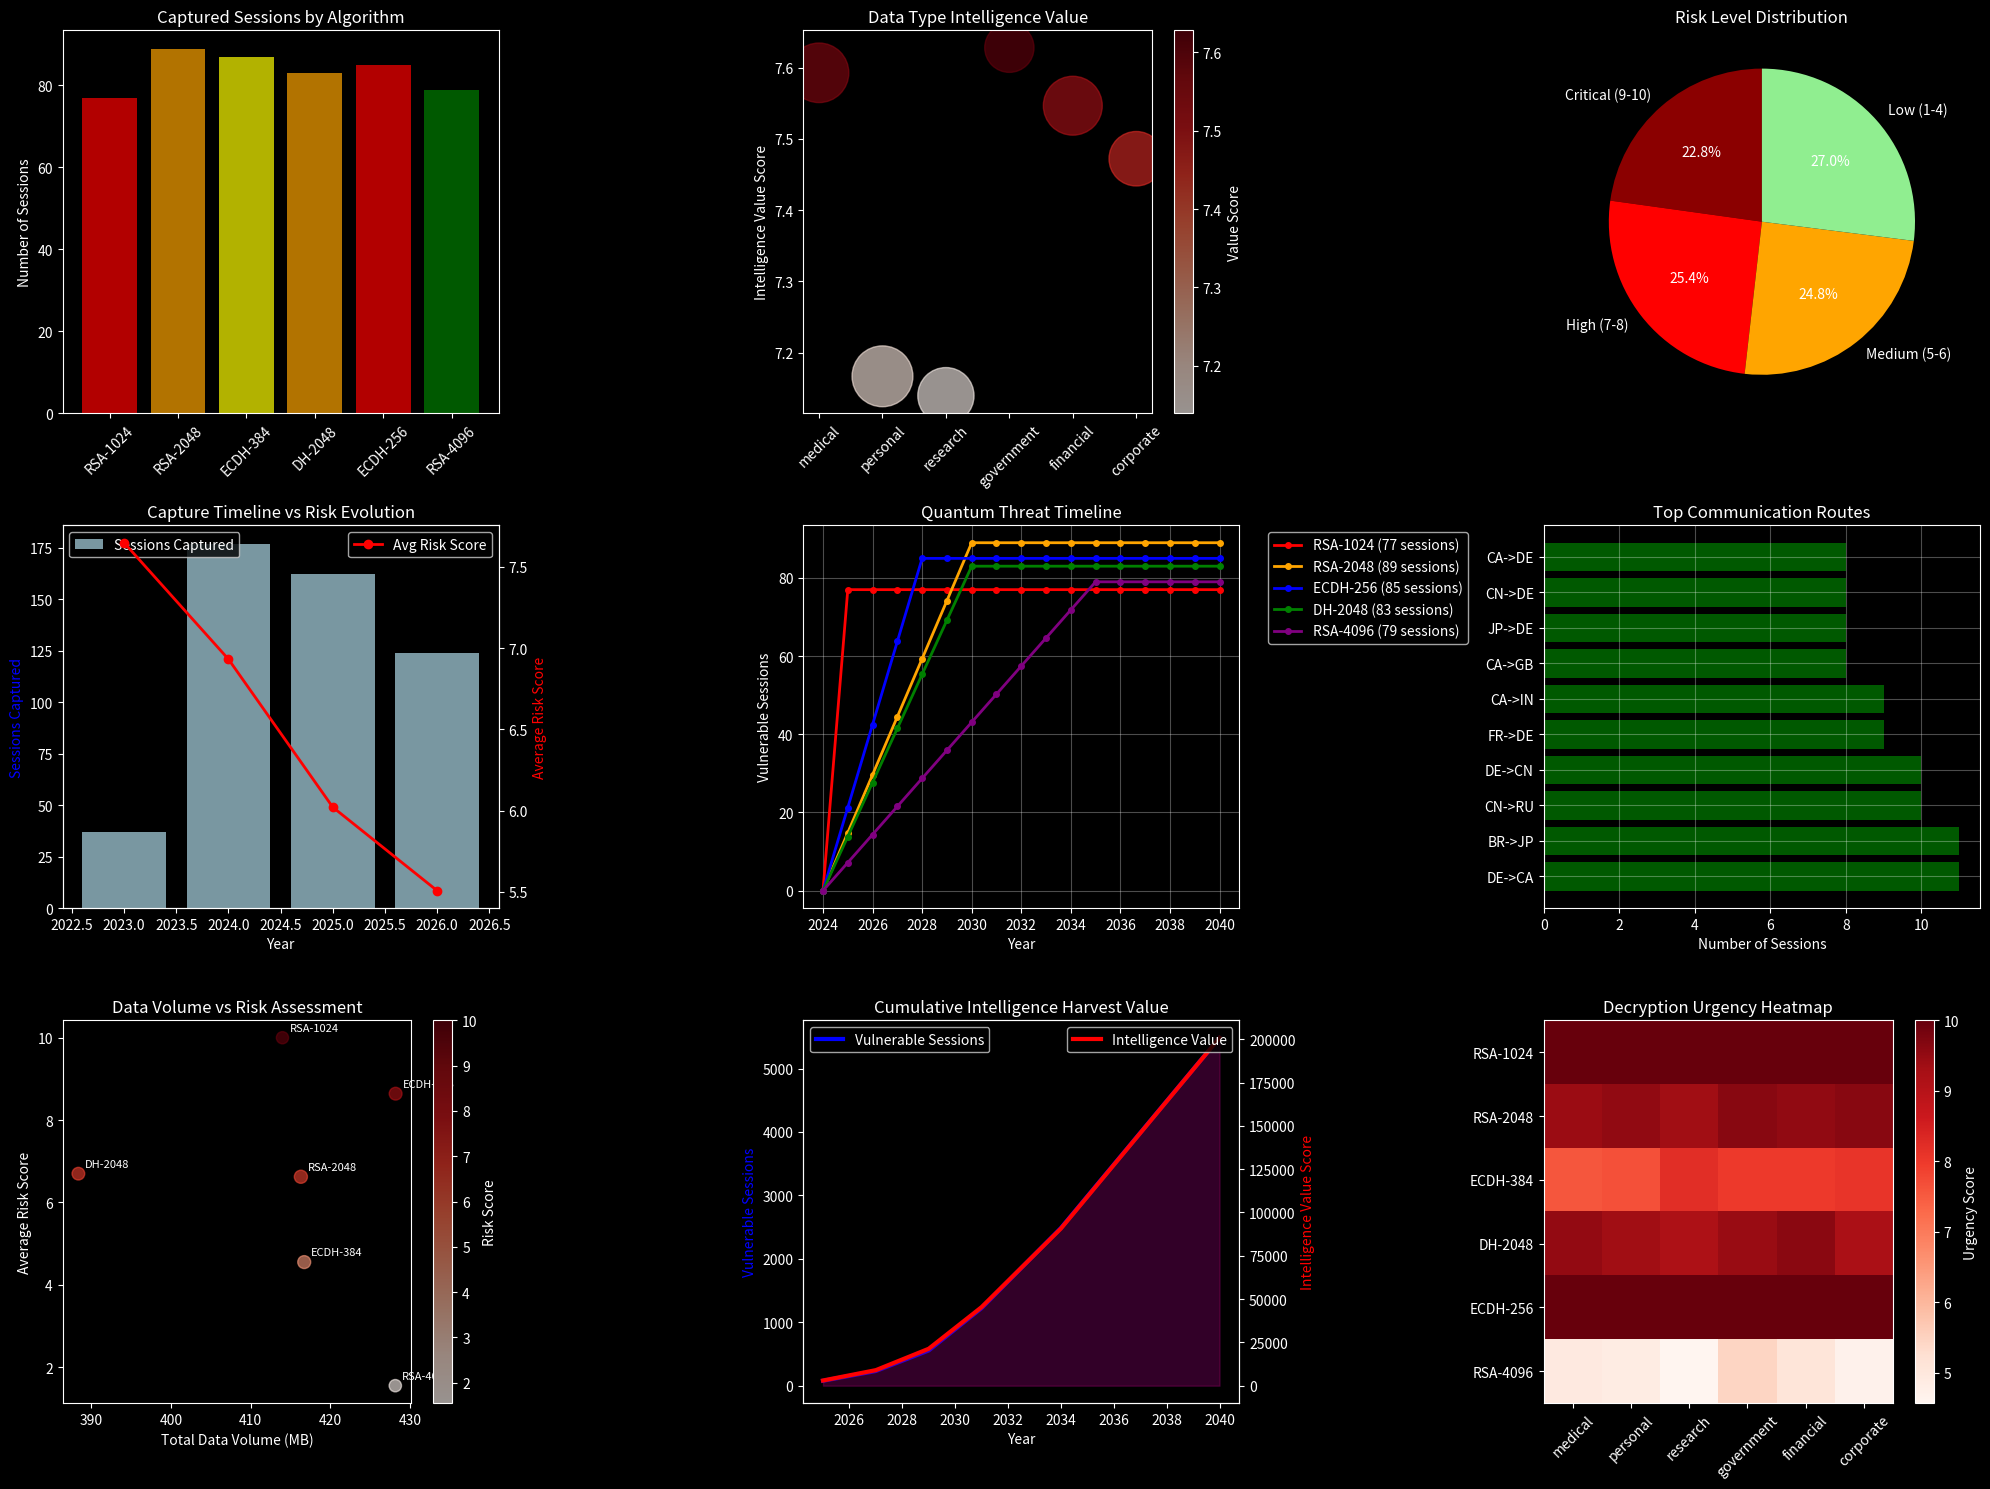
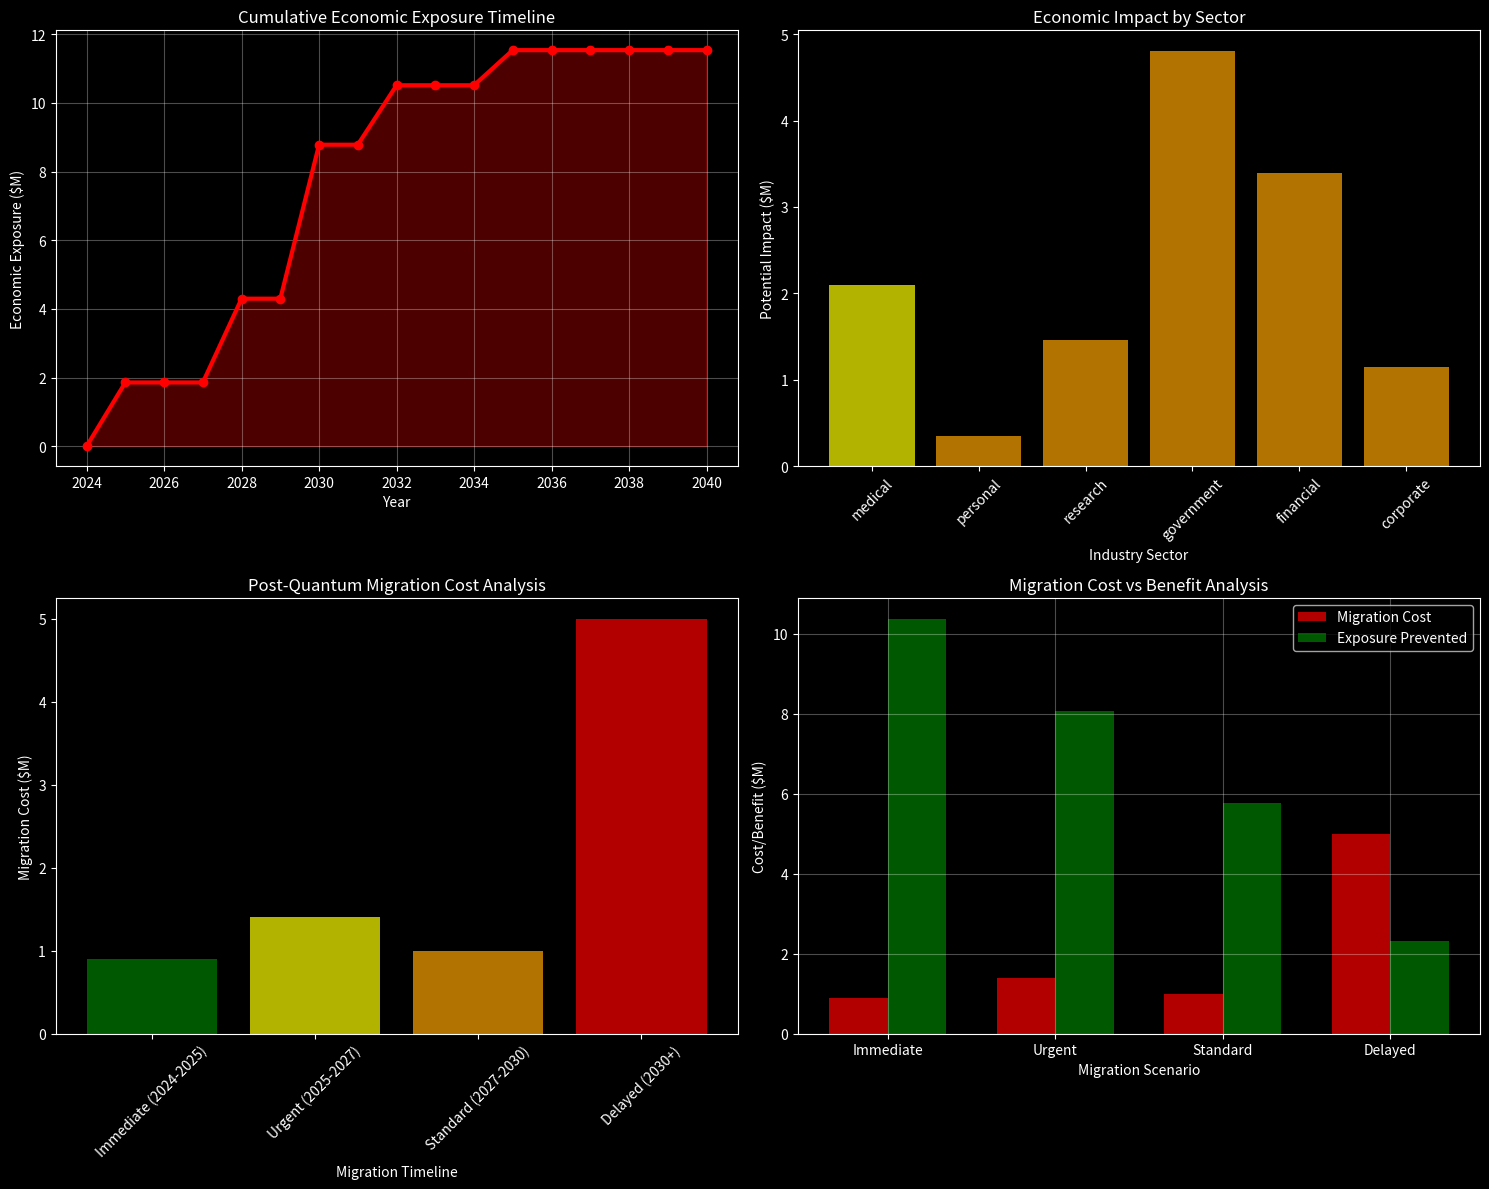

Reproduce these figures in Python, in order.
#  Environment Setup and Imports
import sys
import os
import warnings
warnings.filterwarnings('ignore')

# Add Houdinis to path
sys.path.append('/home/<user>/Downloads/Projetos/Houdinis')

# Core imports
import numpy as np
import matplotlib.pyplot as plt
import pandas as pd
from datetime import datetime, timedelta
import random
import json
import base64
import sqlite3

# Houdinis framework imports
try:
    from quantum.backend import QuantumBackendManager
    from payloads.decrypt_tls import TLSDecryptor
    print(" Houdinis modules imported successfully")
except ImportError as e:
    print(f" Houdinis import error: {e}")

# Configuration
plt.style.use('dark_background')

print(" Environment setup complete!")
print(f" Session started: {datetime.now().strftime('%Y-%m-%d %H:%M:%S')}")
print("=" * 60)

#  HNDL Attack Simulator
class HNDLSimulator:
    """Simulate harvest now decrypt later attack scenarios"""
    
    def __init__(self):
        self.captured_data = []
        self.vulnerability_timeline = {
            'RSA-1024': {'broken': 2025, 'risk_level': 'CRITICAL'},
            'RSA-2048': {'broken': 2030, 'risk_level': 'HIGH'}, 
            'RSA-4096': {'broken': 2035, 'risk_level': 'MEDIUM'},
            'ECDH-256': {'broken': 2028, 'risk_level': 'HIGH'},
            'ECDH-384': {'broken': 2032, 'risk_level': 'MEDIUM'},
            'DH-2048': {'broken': 2030, 'risk_level': 'HIGH'},
            'DH-3072': {'broken': 2035, 'risk_level': 'MEDIUM'}
        }
    
    def simulate_tls_capture(self, num_sessions=100):
        """Simulate TLS traffic capture"""
        print(" Simulating TLS traffic interception...")
        
        algorithms = ['RSA-2048', 'ECDH-256', 'RSA-1024', 'ECDH-384', 'DH-2048', 'RSA-4096']
        data_types = ['financial', 'medical', 'government', 'corporate', 'personal', 'research']
        source_countries = ['US', 'CN', 'RU', 'DE', 'GB', 'FR', 'JP', 'IN', 'BR', 'CA']
        
        for i in range(num_sessions):
            capture_date = datetime.now() - timedelta(days=random.randint(0, 1095))  # Last 3 years
            algorithm = random.choice(algorithms)
            
            session = {
                'session_id': f"TLS_{i:06d}",
                'timestamp': capture_date,
                'algorithm': algorithm,
                'data_type': random.choice(data_types),
                'data_size': random.randint(1024, 10485760),  # 1KB to 10MB
                'encrypted_payload': base64.b64encode(os.urandom(64)).decode(),
                'source_country': random.choice(source_countries),
                'dest_country': random.choice(source_countries),
                'risk_score': self.calculate_risk_score(algorithm, capture_date),
                'value_score': self.calculate_value_score(random.choice(data_types)),
                'urgency_score': self.calculate_urgency_score(algorithm, capture_date)
            }
            self.captured_data.append(session)
        
        print(f" Captured {len(self.captured_data)} TLS sessions")
        return self.captured_data
    
    def calculate_risk_score(self, algorithm, capture_date):
        """Calculate quantum vulnerability risk score"""
        current_year = datetime.now().year
        capture_year = capture_date.year
        
        if algorithm in self.vulnerability_timeline:
            break_year = self.vulnerability_timeline[algorithm]['broken']
            years_to_break = break_year - current_year
            data_age = current_year - capture_year
            
            # Higher score for data captured longer ago and algorithms breaking sooner
            risk = 10 - years_to_break + (data_age * 0.5)
            return max(1, min(10, risk))
        return 3.0
    
    def calculate_value_score(self, data_type):
        """Calculate the intelligence/economic value of data type"""
        value_map = {
            'government': 10,
            'military': 10,
            'financial': 9,
            'medical': 8,
            'research': 7,
            'corporate': 6,
            'personal': 4
        }
        return value_map.get(data_type, 5) + random.uniform(-1, 1)
    
    def calculate_urgency_score(self, algorithm, capture_date):
        """Calculate urgency for decryption based on data age and algorithm timeline"""
        current_year = datetime.now().year
        data_age = current_year - capture_date.year
        
        if algorithm in self.vulnerability_timeline:
            break_year = self.vulnerability_timeline[algorithm]['broken']
            years_to_break = break_year - current_year
            
            # More urgent if breaking soon and data is recent
            urgency = (10 - years_to_break) + max(0, 5 - data_age)
            return max(1, min(10, urgency))
        return 5.0

# Initialize HNDL simulator
print(" HNDL Attack Analysis")
print("=" * 50)

hndl = HNDLSimulator()

# Simulate traffic capture over multiple years
captured_sessions = hndl.simulate_tls_capture(500)

print(f"\n Initial Capture Statistics:")
print(f"  • Total sessions: {len(captured_sessions)}")
print(f"  • Time range: {min(s['timestamp'] for s in captured_sessions).strftime('%Y-%m-%d')} to {max(s['timestamp'] for s in captured_sessions).strftime('%Y-%m-%d')}")
print(f"  • Total data volume: {sum(s['data_size'] for s in captured_sessions) / (1024**3):.2f} GB")

#  HNDL Data Analysis
def analyze_hndl_data(sessions):
    """Comprehensive analysis of harvested data"""
    
    analysis = {
        'total_sessions': len(sessions),
        'algorithm_distribution': {},
        'data_type_distribution': {},
        'geographic_distribution': {},
        'risk_analysis': {},
        'timeline_analysis': {},
        'value_assessment': {}
    }
    
    # Algorithm distribution
    for session in sessions:
        algo = session['algorithm']
        if algo not in analysis['algorithm_distribution']:
            analysis['algorithm_distribution'][algo] = {'count': 0, 'total_size': 0, 'avg_risk': 0}
        analysis['algorithm_distribution'][algo]['count'] += 1
        analysis['algorithm_distribution'][algo]['total_size'] += session['data_size']
        analysis['algorithm_distribution'][algo]['avg_risk'] += session['risk_score']
    
    # Calculate averages
    for algo_data in analysis['algorithm_distribution'].values():
        algo_data['avg_risk'] /= algo_data['count']
        algo_data['total_size_mb'] = algo_data['total_size'] / (1024 * 1024)
    
    # Data type analysis
    for session in sessions:
        data_type = session['data_type']
        if data_type not in analysis['data_type_distribution']:
            analysis['data_type_distribution'][data_type] = {
                'count': 0, 'avg_value': 0, 'avg_risk': 0, 'total_size': 0
            }
        analysis['data_type_distribution'][data_type]['count'] += 1
        analysis['data_type_distribution'][data_type]['avg_value'] += session['value_score']
        analysis['data_type_distribution'][data_type]['avg_risk'] += session['risk_score']
        analysis['data_type_distribution'][data_type]['total_size'] += session['data_size']
    
    # Calculate data type averages
    for dt_data in analysis['data_type_distribution'].values():
        dt_data['avg_value'] /= dt_data['count']
        dt_data['avg_risk'] /= dt_data['count']
        dt_data['total_size_mb'] = dt_data['total_size'] / (1024 * 1024)
    
    # Geographic analysis
    for session in sessions:
        country_pair = f"{session['source_country']}->{session['dest_country']}"
        if country_pair not in analysis['geographic_distribution']:
            analysis['geographic_distribution'][country_pair] = 0
        analysis['geographic_distribution'][country_pair] += 1
    
    # Risk categorization
    risk_categories = {'Critical (9-10)': 0, 'High (7-8)': 0, 'Medium (5-6)': 0, 'Low (1-4)': 0}
    for session in sessions:
        risk = session['risk_score']
        if risk >= 9:
            risk_categories['Critical (9-10)'] += 1
        elif risk >= 7:
            risk_categories['High (7-8)'] += 1
        elif risk >= 5:
            risk_categories['Medium (5-6)'] += 1
        else:
            risk_categories['Low (1-4)'] += 1
    
    analysis['risk_analysis'] = risk_categories
    
    return analysis

# Perform comprehensive analysis
analysis = analyze_hndl_data(captured_sessions)

print(" HNDL Data Analysis Results:")
print("=" * 50)

print(f"\n Algorithm Vulnerability Breakdown:")
for algo, data in analysis['algorithm_distribution'].items():
    risk_info = hndl.vulnerability_timeline.get(algo, {'broken': 'Unknown', 'risk_level': 'UNKNOWN'})
    print(f"  • {algo}: {data['count']} sessions, {data['total_size_mb']:.1f} MB")
    print(f"     Break year: {risk_info['broken']}, Risk: {risk_info['risk_level']}, Avg score: {data['avg_risk']:.1f}")

print(f"\n Data Type Intelligence Value:")
sorted_data_types = sorted(analysis['data_type_distribution'].items(), 
                          key=lambda x: x[1]['avg_value'], reverse=True)
for data_type, data in sorted_data_types:
    print(f"  • {data_type.capitalize()}: {data['count']} sessions, Value: {data['avg_value']:.1f}/10, Risk: {data['avg_risk']:.1f}/10")

print(f"\n  Risk Distribution:")
for risk_cat, count in analysis['risk_analysis'].items():
    percentage = (count / analysis['total_sessions']) * 100
    print(f"  • {risk_cat}: {count} sessions ({percentage:.1f}%)")

#  HNDL Attack Visualization
print(" Creating HNDL attack visualizations...")

# Create comprehensive visualization dashboard
fig = plt.figure(figsize=(20, 15))

# Algorithm distribution and risk
ax1 = plt.subplot(3, 3, 1)
algos = list(analysis['algorithm_distribution'].keys())
counts = [analysis['algorithm_distribution'][algo]['count'] for algo in algos]
risks = [analysis['algorithm_distribution'][algo]['avg_risk'] for algo in algos]
colors = ['red' if r >= 8 else 'orange' if r >= 6 else 'yellow' if r >= 4 else 'green' for r in risks]

bars = ax1.bar(algos, counts, color=colors, alpha=0.7)
ax1.set_title('Captured Sessions by Algorithm')
ax1.set_ylabel('Number of Sessions')
ax1.tick_params(axis='x', rotation=45)

# Data type value assessment
ax2 = plt.subplot(3, 3, 2)
data_types = list(analysis['data_type_distribution'].keys())
values = [analysis['data_type_distribution'][dt]['avg_value'] for dt in data_types]
dt_counts = [analysis['data_type_distribution'][dt]['count'] for dt in data_types]

bubble_sizes = [c * 20 for c in dt_counts]  # Scale for visibility
scatter = ax2.scatter(range(len(data_types)), values, s=bubble_sizes, alpha=0.6, c=values, cmap='Reds')
ax2.set_title('Data Type Intelligence Value')
ax2.set_ylabel('Intelligence Value Score')
ax2.set_xticks(range(len(data_types)))
ax2.set_xticklabels(data_types, rotation=45)
plt.colorbar(scatter, ax=ax2, label='Value Score')

# Risk distribution pie chart
ax3 = plt.subplot(3, 3, 3)
risk_labels = list(analysis['risk_analysis'].keys())
risk_values = list(analysis['risk_analysis'].values())
risk_colors = ['darkred', 'red', 'orange', 'lightgreen']

ax3.pie(risk_values, labels=risk_labels, colors=risk_colors, autopct='%1.1f%%', startangle=90)
ax3.set_title('Risk Level Distribution')

# Timeline analysis
ax4 = plt.subplot(3, 3, 4)
# Create timeline data
timeline_data = {}
for session in captured_sessions:
    year = session['timestamp'].year
    if year not in timeline_data:
        timeline_data[year] = {'count': 0, 'total_risk': 0}
    timeline_data[year]['count'] += 1
    timeline_data[year]['total_risk'] += session['risk_score']

years = sorted(timeline_data.keys())
yearly_counts = [timeline_data[year]['count'] for year in years]
yearly_avg_risk = [timeline_data[year]['total_risk'] / timeline_data[year]['count'] for year in years]

ax4_twin = ax4.twinx()
bars = ax4.bar(years, yearly_counts, alpha=0.7, color='lightblue', label='Sessions Captured')
line = ax4_twin.plot(years, yearly_avg_risk, 'ro-', linewidth=2, markersize=6, label='Avg Risk Score')

ax4.set_xlabel('Year')
ax4.set_ylabel('Sessions Captured', color='blue')
ax4_twin.set_ylabel('Average Risk Score', color='red')
ax4.set_title('Capture Timeline vs Risk Evolution')
ax4.legend(loc='upper left')
ax4_twin.legend(loc='upper right')

# Quantum threat timeline
ax5 = plt.subplot(3, 3, 5)
threat_years = list(range(2024, 2041))
algorithms_timeline = ['RSA-1024', 'RSA-2048', 'ECDH-256', 'DH-2048', 'RSA-4096']
threat_colors = ['red', 'orange', 'blue', 'green', 'purple']

for i, algo in enumerate(algorithms_timeline):
    if algo in hndl.vulnerability_timeline:
        break_year = hndl.vulnerability_timeline[algo]['broken']
        sessions_count = analysis['algorithm_distribution'].get(algo, {}).get('count', 0)
        
        # Create threat progression
        threat_level = []
        for year in threat_years:
            if year < break_year:
                threat_level.append(sessions_count * (year - 2024) / (break_year - 2024))
            else:
                threat_level.append(sessions_count)
        
        ax5.plot(threat_years, threat_level, color=threat_colors[i], linewidth=2, 
                marker='o', markersize=4, label=f'{algo} ({sessions_count} sessions)')

ax5.set_xlabel('Year')
ax5.set_ylabel('Vulnerable Sessions')
ax5.set_title('Quantum Threat Timeline')
ax5.legend(bbox_to_anchor=(1.05, 1), loc='upper left')
ax5.grid(True, alpha=0.3)

# Geographic intelligence map
ax6 = plt.subplot(3, 3, 6)
top_routes = sorted(analysis['geographic_distribution'].items(), 
                   key=lambda x: x[1], reverse=True)[:10]
route_names = [route[0] for route in top_routes]
route_counts = [route[1] for route in top_routes]

bars = ax6.barh(route_names, route_counts, alpha=0.7, color='green')
ax6.set_xlabel('Number of Sessions')
ax6.set_title('Top Communication Routes')
ax6.grid(True, alpha=0.3)

# Data volume analysis
ax7 = plt.subplot(3, 3, 7)
algo_sizes = [analysis['algorithm_distribution'][algo]['total_size_mb'] for algo in algos]
algo_risks = [analysis['algorithm_distribution'][algo]['avg_risk'] for algo in algos]

scatter = ax7.scatter(algo_sizes, algo_risks, s=counts, alpha=0.6, c=algo_risks, cmap='Reds')
ax7.set_xlabel('Total Data Volume (MB)')
ax7.set_ylabel('Average Risk Score')
ax7.set_title('Data Volume vs Risk Assessment')

# Add algorithm labels
for i, algo in enumerate(algos):
    ax7.annotate(algo, (algo_sizes[i], algo_risks[i]), 
                xytext=(5, 5), textcoords='offset points', fontsize=8)

plt.colorbar(scatter, ax=ax7, label='Risk Score')

# Economic impact projection
ax8 = plt.subplot(3, 3, 8)
impact_years = list(range(2025, 2041))
cumulative_value = []
cumulative_sessions = []

total_value = 0
total_vulnerable = 0

for year in impact_years:
    for session in captured_sessions:
        if session['algorithm'] in hndl.vulnerability_timeline:
            break_year = hndl.vulnerability_timeline[session['algorithm']]['broken']
            if year >= break_year:
                total_value += session['value_score'] * session['data_size'] / 1024**2  # Value weighted by size
                total_vulnerable += 1
    
    cumulative_value.append(total_value)
    cumulative_sessions.append(total_vulnerable)

ax8_twin = ax8.twinx()
line1 = ax8.plot(impact_years, cumulative_sessions, 'b-', linewidth=3, label='Vulnerable Sessions')
line2 = ax8_twin.plot(impact_years, cumulative_value, 'r-', linewidth=3, label='Intelligence Value')

ax8.fill_between(impact_years, cumulative_sessions, alpha=0.2, color='blue')
ax8_twin.fill_between(impact_years, cumulative_value, alpha=0.2, color='red')

ax8.set_xlabel('Year')
ax8.set_ylabel('Vulnerable Sessions', color='blue')
ax8_twin.set_ylabel('Intelligence Value Score', color='red')
ax8.set_title('Cumulative Intelligence Harvest Value')
ax8.legend(loc='upper left')
ax8_twin.legend(loc='upper right')

# Urgency heatmap
ax9 = plt.subplot(3, 3, 9)
urgency_matrix = np.zeros((len(algos), len(data_types)))

for i, algo in enumerate(algos):
    for j, dt in enumerate(data_types):
        # Calculate average urgency for this algo-datatype combination
        matching_sessions = [s for s in captured_sessions 
                           if s['algorithm'] == algo and s['data_type'] == dt]
        if matching_sessions:
            urgency_matrix[i, j] = np.mean([s['urgency_score'] for s in matching_sessions])

im = ax9.imshow(urgency_matrix, cmap='Reds', aspect='auto')
ax9.set_xticks(range(len(data_types)))
ax9.set_yticks(range(len(algos)))
ax9.set_xticklabels(data_types, rotation=45)
ax9.set_yticklabels(algos)
ax9.set_title('Decryption Urgency Heatmap')
plt.colorbar(im, ax=ax9, label='Urgency Score')

plt.tight_layout()
plt.show()

# Summary statistics
total_size_gb = sum(s['data_size'] for s in captured_sessions) / (1024**3)
high_value_sessions = [s for s in captured_sessions if s['value_score'] >= 8.0]
critical_risk_sessions = [s for s in captured_sessions if s['risk_score'] >= 9.0]

print(f"\n HNDL Attack Summary:")
print(f"  • Total data harvested: {total_size_gb:.2f} GB")
print(f"  • High-value intelligence: {len(high_value_sessions)} sessions")
print(f"  • Critical risk level: {len(critical_risk_sessions)} sessions")
print(f"  • Average intelligence value: {np.mean([s['value_score'] for s in captured_sessions]):.1f}/10")
print(f"  • Average risk score: {np.mean([s['risk_score'] for s in captured_sessions]):.1f}/10")

#  Economic Impact and Migration Urgency Analysis
print(" Economic Impact and Migration Urgency Analysis")
print("=" * 60)

def calculate_economic_impact():
    """Calculate the economic impact of HNDL attacks"""
    
    # Industry sector impact multipliers
    sector_multipliers = {
        'financial': 50000,      # $50k per compromised session
        'government': 100000,    # $100k per session
        'medical': 30000,        # $30k per session
        'research': 25000,       # $25k per session
        'corporate': 20000,      # $20k per session
        'personal': 5000         # $5k per session
    }
    
    impact_analysis = {
        'by_year': {},
        'by_sector': {},
        'by_algorithm': {},
        'total_exposure': 0,
        'migration_costs': {}
    }
    
    # Calculate impact by breaking year
    for year in range(2024, 2041):
        yearly_impact = 0
        vulnerable_sessions = 0
        
        for session in captured_sessions:
            algo = session['algorithm']
            if algo in hndl.vulnerability_timeline:
                break_year = hndl.vulnerability_timeline[algo]['broken']
                if year >= break_year:
                    data_type = session['data_type']
                    session_value = sector_multipliers.get(data_type, 10000)
                    
                    # Apply value and urgency multipliers
                    total_session_impact = (
                        session_value * 
                        (session['value_score'] / 10) * 
                        (session['urgency_score'] / 10)
                    )
                    
                    yearly_impact += total_session_impact
                    vulnerable_sessions += 1
        
        impact_analysis['by_year'][year] = {
            'economic_impact': yearly_impact,
            'vulnerable_sessions': vulnerable_sessions
        }
    
    # Calculate by sector
    for session in captured_sessions:
        sector = session['data_type']
        if sector not in impact_analysis['by_sector']:
            impact_analysis['by_sector'][sector] = {
                'sessions': 0,
                'potential_impact': 0,
                'avg_risk': 0
            }
        
        impact_analysis['by_sector'][sector]['sessions'] += 1
        impact_analysis['by_sector'][sector]['avg_risk'] += session['risk_score']
        
        # Calculate potential impact if compromised
        session_value = sector_multipliers.get(sector, 10000)
        impact_analysis['by_sector'][sector]['potential_impact'] += (
            session_value * (session['value_score'] / 10)
        )
    
    # Calculate averages
    for sector_data in impact_analysis['by_sector'].values():
        sector_data['avg_risk'] /= sector_data['sessions']
    
    # Calculate migration costs
    migration_scenarios = {
        'Immediate (2024-2025)': {'cost_multiplier': 3.0, 'coverage': 0.3},
        'Urgent (2025-2027)': {'cost_multiplier': 2.0, 'coverage': 0.7},
        'Standard (2027-2030)': {'cost_multiplier': 1.0, 'coverage': 1.0},
        'Delayed (2030+)': {'cost_multiplier': 5.0, 'coverage': 1.0}  # Much higher due to emergency migration
    }
    
    base_migration_cost = 1000000  # $1M base cost
    for scenario, details in migration_scenarios.items():
        total_cost = base_migration_cost * details['cost_multiplier'] * details['coverage']
        impact_analysis['migration_costs'][scenario] = total_cost
    
    return impact_analysis

# Perform economic analysis
economic_impact = calculate_economic_impact()

print("\n Economic Impact Analysis:")

# Display yearly impact
print("\n Yearly Economic Exposure:")
for year in [2025, 2028, 2030, 2035, 2040]:
    if year in economic_impact['by_year']:
        data = economic_impact['by_year'][year]
        impact_millions = data['economic_impact'] / 1000000
        print(f"  • {year}: ${impact_millions:.1f}M exposure ({data['vulnerable_sessions']} sessions)")

# Display sector impact
print("\n Sector Impact Assessment:")
sorted_sectors = sorted(economic_impact['by_sector'].items(), 
                       key=lambda x: x[1]['potential_impact'], reverse=True)
for sector, data in sorted_sectors:
    impact_millions = data['potential_impact'] / 1000000
    print(f"  • {sector.capitalize()}: ${impact_millions:.1f}M potential loss")
    print(f"     {data['sessions']} sessions, Avg risk: {data['avg_risk']:.1f}/10")

# Display migration costs
print("\n Post-Quantum Migration Cost Analysis:")
for scenario, cost in economic_impact['migration_costs'].items():
    cost_millions = cost / 1000000
    print(f"  • {scenario}: ${cost_millions:.1f}M")

# Visualize economic impact
fig, ((ax1, ax2), (ax3, ax4)) = plt.subplots(2, 2, figsize=(15, 12))

# Economic exposure timeline
years = list(economic_impact['by_year'].keys())
exposures = [economic_impact['by_year'][year]['economic_impact'] / 1000000 for year in years]

ax1.plot(years, exposures, 'r-', linewidth=3, marker='o', markersize=6)
ax1.fill_between(years, exposures, alpha=0.3, color='red')
ax1.set_xlabel('Year')
ax1.set_ylabel('Economic Exposure ($M)')
ax1.set_title('Cumulative Economic Exposure Timeline')
ax1.grid(True, alpha=0.3)

# Sector impact comparison
sectors = list(economic_impact['by_sector'].keys())
sector_impacts = [economic_impact['by_sector'][s]['potential_impact'] / 1000000 for s in sectors]
sector_risks = [economic_impact['by_sector'][s]['avg_risk'] for s in sectors]

colors = ['red' if r >= 8 else 'orange' if r >= 6 else 'yellow' for r in sector_risks]
bars = ax2.bar(sectors, sector_impacts, color=colors, alpha=0.7)
ax2.set_xlabel('Industry Sector')
ax2.set_ylabel('Potential Impact ($M)')
ax2.set_title('Economic Impact by Sector')
ax2.tick_params(axis='x', rotation=45)

# Migration cost comparison
migration_names = list(economic_impact['migration_costs'].keys())
migration_costs = [economic_impact['migration_costs'][name] / 1000000 for name in migration_names]
migration_colors = ['green', 'yellow', 'orange', 'red']

bars = ax3.bar(migration_names, migration_costs, color=migration_colors, alpha=0.7)
ax3.set_xlabel('Migration Timeline')
ax3.set_ylabel('Migration Cost ($M)')
ax3.set_title('Post-Quantum Migration Cost Analysis')
ax3.tick_params(axis='x', rotation=45)

# Cost-benefit analysis
total_exposure = max(exposures) if exposures else 0
scenarios_names = ['Immediate', 'Urgent', 'Standard', 'Delayed']
scenarios_costs = [economic_impact['migration_costs'][f"{name} ({period})"] / 1000000 
                  for name, period in zip(scenarios_names, 
                  ['2024-2025', '2025-2027', '2027-2030', '2030+'])]
scenarios_benefits = [total_exposure * 0.9, total_exposure * 0.7, 
                     total_exposure * 0.5, total_exposure * 0.2]  # Risk reduction

x = np.arange(len(scenarios_names))
width = 0.35

ax4.bar(x - width/2, scenarios_costs, width, label='Migration Cost', alpha=0.7, color='red')
ax4.bar(x + width/2, scenarios_benefits, width, label='Exposure Prevented', alpha=0.7, color='green')

ax4.set_xlabel('Migration Scenario')
ax4.set_ylabel('Cost/Benefit ($M)')
ax4.set_title('Migration Cost vs Benefit Analysis')
ax4.set_xticks(x)
ax4.set_xticklabels(scenarios_names)
ax4.legend()
ax4.grid(True, alpha=0.3)

plt.tight_layout()
plt.show()

# Strategic recommendations
total_potential_loss = sum(data['potential_impact'] for data in economic_impact['by_sector'].values())
immediate_migration_cost = economic_impact['migration_costs']['Immediate (2024-2025)']
roi_ratio = total_potential_loss / immediate_migration_cost if immediate_migration_cost > 0 else 0

print(f"\n Strategic Recommendations:")
print(f"  • Total potential exposure: ${total_potential_loss/1000000:.1f}M")
print(f"  • Immediate migration cost: ${immediate_migration_cost/1000000:.1f}M")
print(f"  • Return on investment: {roi_ratio:.1f}:1")
print(f"  • Recommendation: {'IMMEDIATE MIGRATION JUSTIFIED' if roi_ratio > 2 else 'MIGRATION PLANNING REQUIRED'}")